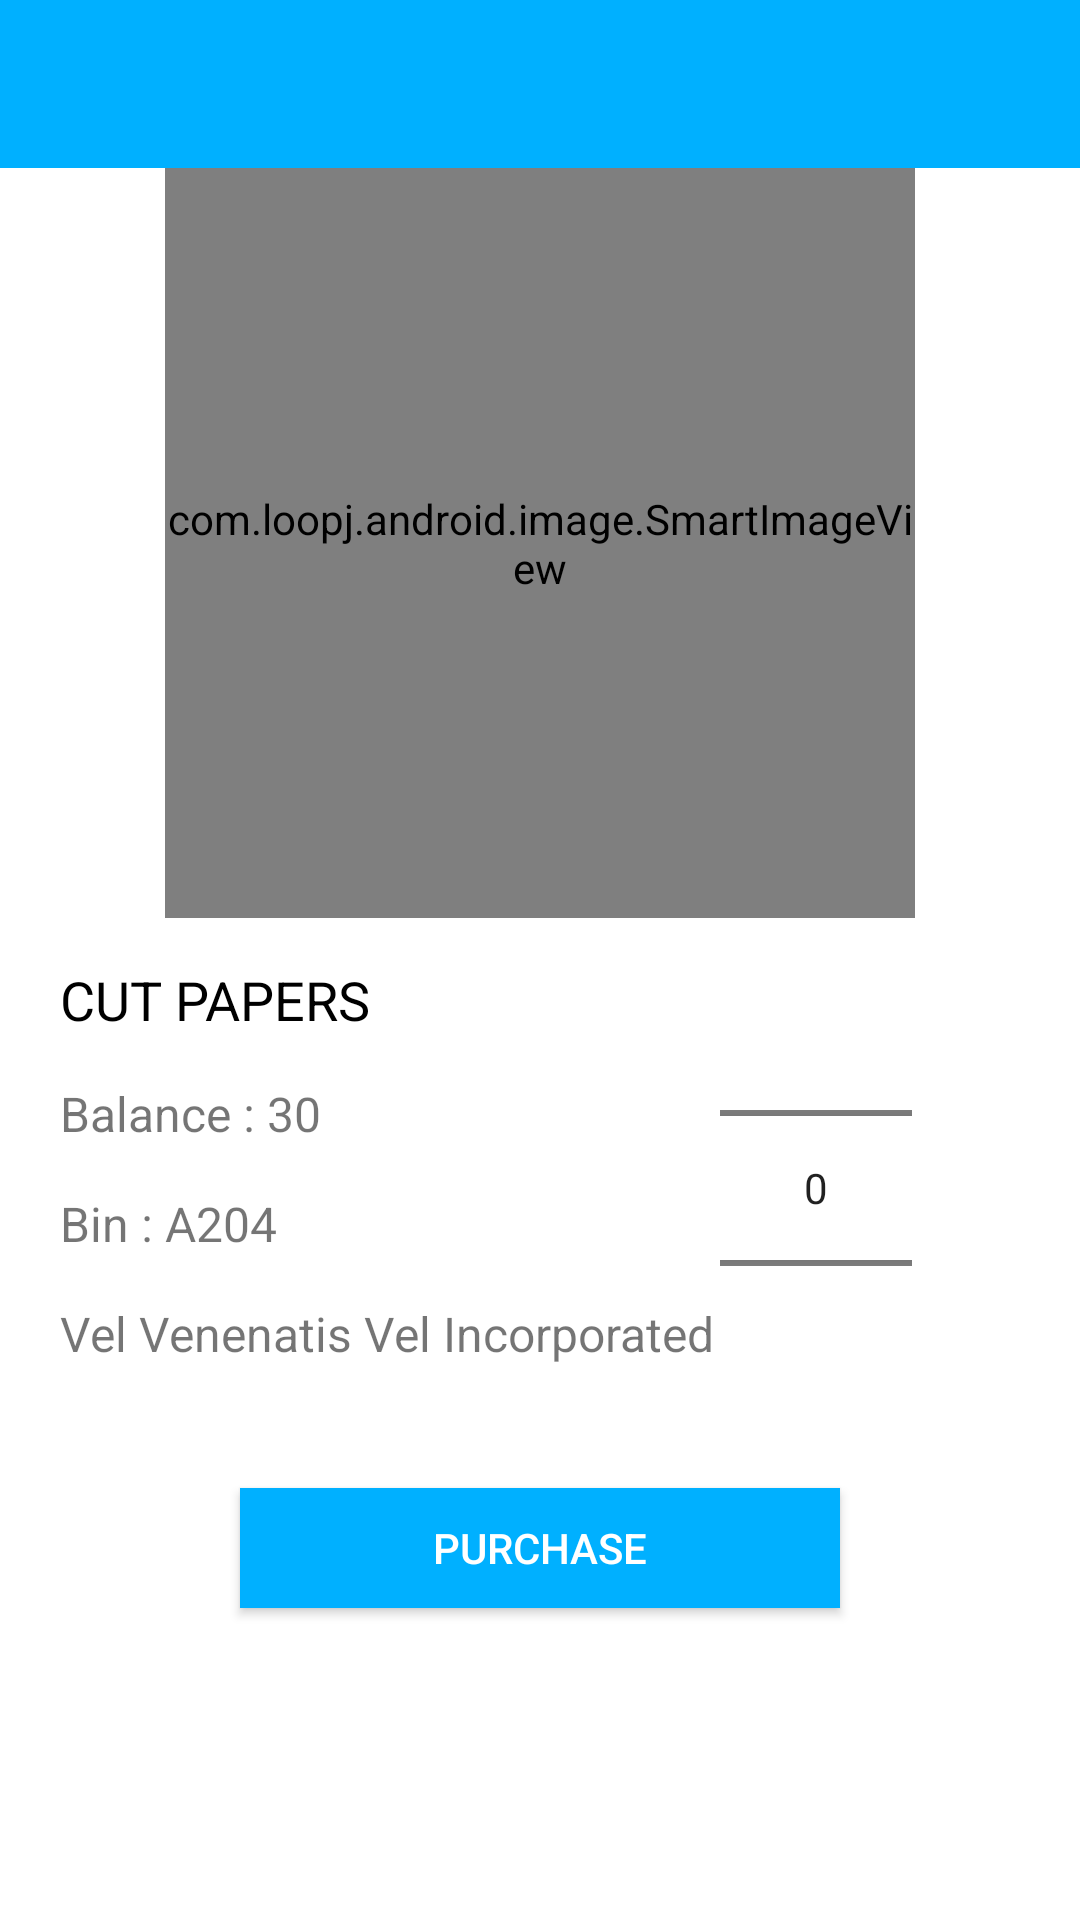

Here is an Android app screen rendered from its layout file. Give the layout XML and the strings, colors and styles it references.
<!-- AndroidManifest.xml: application theme AppTheme -->
<!-- res/layout/activity_scan_result.xml -->
<LinearLayout xmlns:android="http://schemas.android.com/apk/res/android"
    xmlns:tools="http://schemas.android.com/tools"
    android:layout_width="match_parent"
    android:layout_height="match_parent"
    xmlns:fbutton="http://schemas.android.com/apk/res-auto"
    android:orientation="vertical">
    <include layout="@layout/toolbar" />
    <com.loopj.android.image.SmartImageView
        android:id="@+id/my_image"
        android:layout_height="250dp"
        android:layout_width="250dp"
        android:layout_gravity="center_horizontal"/>
    <LinearLayout
        android:layout_width="match_parent"
        android:layout_height="wrap_content"
        android:orientation="horizontal">
        <LinearLayout
            android:layout_width="0dp"
            android:layout_height="wrap_content"
            android:orientation="vertical"
            android:paddingLeft="20dp"
            android:layout_weight="2">
            <TextView
                android:id="@+id/tv_description"
                android:layout_marginTop="15dp"
                android:layout_width="match_parent"
                android:layout_height="wrap_content"
                android:textSize="18dp"
                android:text="CUT PAPERS "
                android:textColor="@color/black"/>
            <TextView
                android:id="@+id/tv_balance"
                android:layout_marginTop="15dp"
                android:layout_width="match_parent"
                android:layout_height="wrap_content"
                android:textSize="16dp"
                android:text="Balance : 30 "/>
            <TextView
                android:id="@+id/tv_bin"
                android:layout_marginTop="15dp"
                android:layout_width="match_parent"
                android:layout_height="wrap_content"
                android:textSize="16dp"
                android:text="Bin : A204 "/>
            <TextView
                android:id="@+id/tv_company"
                android:layout_marginTop="15dp"
                android:layout_width="match_parent"
                android:layout_height="wrap_content"
                android:textSize="16dp"
                android:text="Vel Venenatis Vel Incorporated "/>

        </LinearLayout>
        <LinearLayout
            android:layout_width="0dp"
            android:layout_height="wrap_content"
            android:orientation="vertical"
            android:layout_weight="1">
            <NumberPicker
                android:id="@+id/picker"
                android:layout_width="wrap_content"
                android:layout_height="wrap_content"></NumberPicker>
        </LinearLayout>
    </LinearLayout>
    <Button
        android:id="@+id/btn_purchase"
        android:layout_marginTop="10dp"
        android:layout_width="200dp"
        android:layout_height="40dp"
        android:layout_gravity="center_horizontal"
        android:gravity="center"
        android:minHeight="55dp"
        android:textColor="@color/white"
        android:background="@color/light_blue_A400"
        android:text="Purchase" />
</LinearLayout>
<!-- res/layout/toolbar.xml (included above) -->
<?xml version="1.0" encoding="utf-8"?>
<android.support.v7.widget.Toolbar
    xmlns:android="http://schemas.android.com/apk/res/android"
    xmlns:app="http://schemas.android.com/apk/res-auto"
    android:id="@+id/toolbar"
    android:layout_width="match_parent"
    android:layout_height="wrap_content"
    android:background="?attr/colorPrimary"
    android:minHeight="?attr/actionBarSize"
    app:popupTheme="@style/ThemeOverlay.AppCompat.Light"
    app:theme="@style/ThemeToolbar">

</android.support.v7.widget.Toolbar>
<!-- resources referenced by this layout -->
<resources>
  <color name="black">#000000</color>
  <color name="light_blue_A400">#00B0FF</color>
  <color name="white">#FFFFFF</color>
  <style name="ThemeToolbar" parent="Theme.AppCompat.Light">
  
          <item name="colorPrimary">@color/light_blue_A400</item>
          <item name="android:textColorPrimary">@color/white</item>
          
  
          
          <item name="android:textColorSecondary">@color/white</item>
      </style>
  <style name="AppTheme" parent="Theme.AppCompat.Light.NoActionBar">
  
          
          <item name="colorPrimary">@color/light_blue_A400</item>
          
          <item name="colorPrimaryDark">@color/light_blue_A200</item>
          
          <item name="android:windowBackground">@android:color/white</item>
          
          <item name="searchViewStyle">@style/MySearchViewStyle</item>
  
          <item name="drawerArrowStyle">@style/WhiteDrawerIconStyle</item>
  
  
      </style>
  <color name="light_blue_A200">#40C4FF</color>
  <style name="MySearchViewStyle" parent="Widget.AppCompat.SearchView">
          <item name="android:color">@color/white</item>
          <item name="android:textColorHint">@color/white</item>
          <item name="android:queryHint">"find"</item>
          <item name="queryBackground">@color/white</item>
  
      </style>
  <style name="WhiteDrawerIconStyle" parent="Widget.AppCompat.DrawerArrowToggle">
          <item name="spinBars">true</item>
          <item name="color">@android:color/white</item>
      </style>
</resources>
